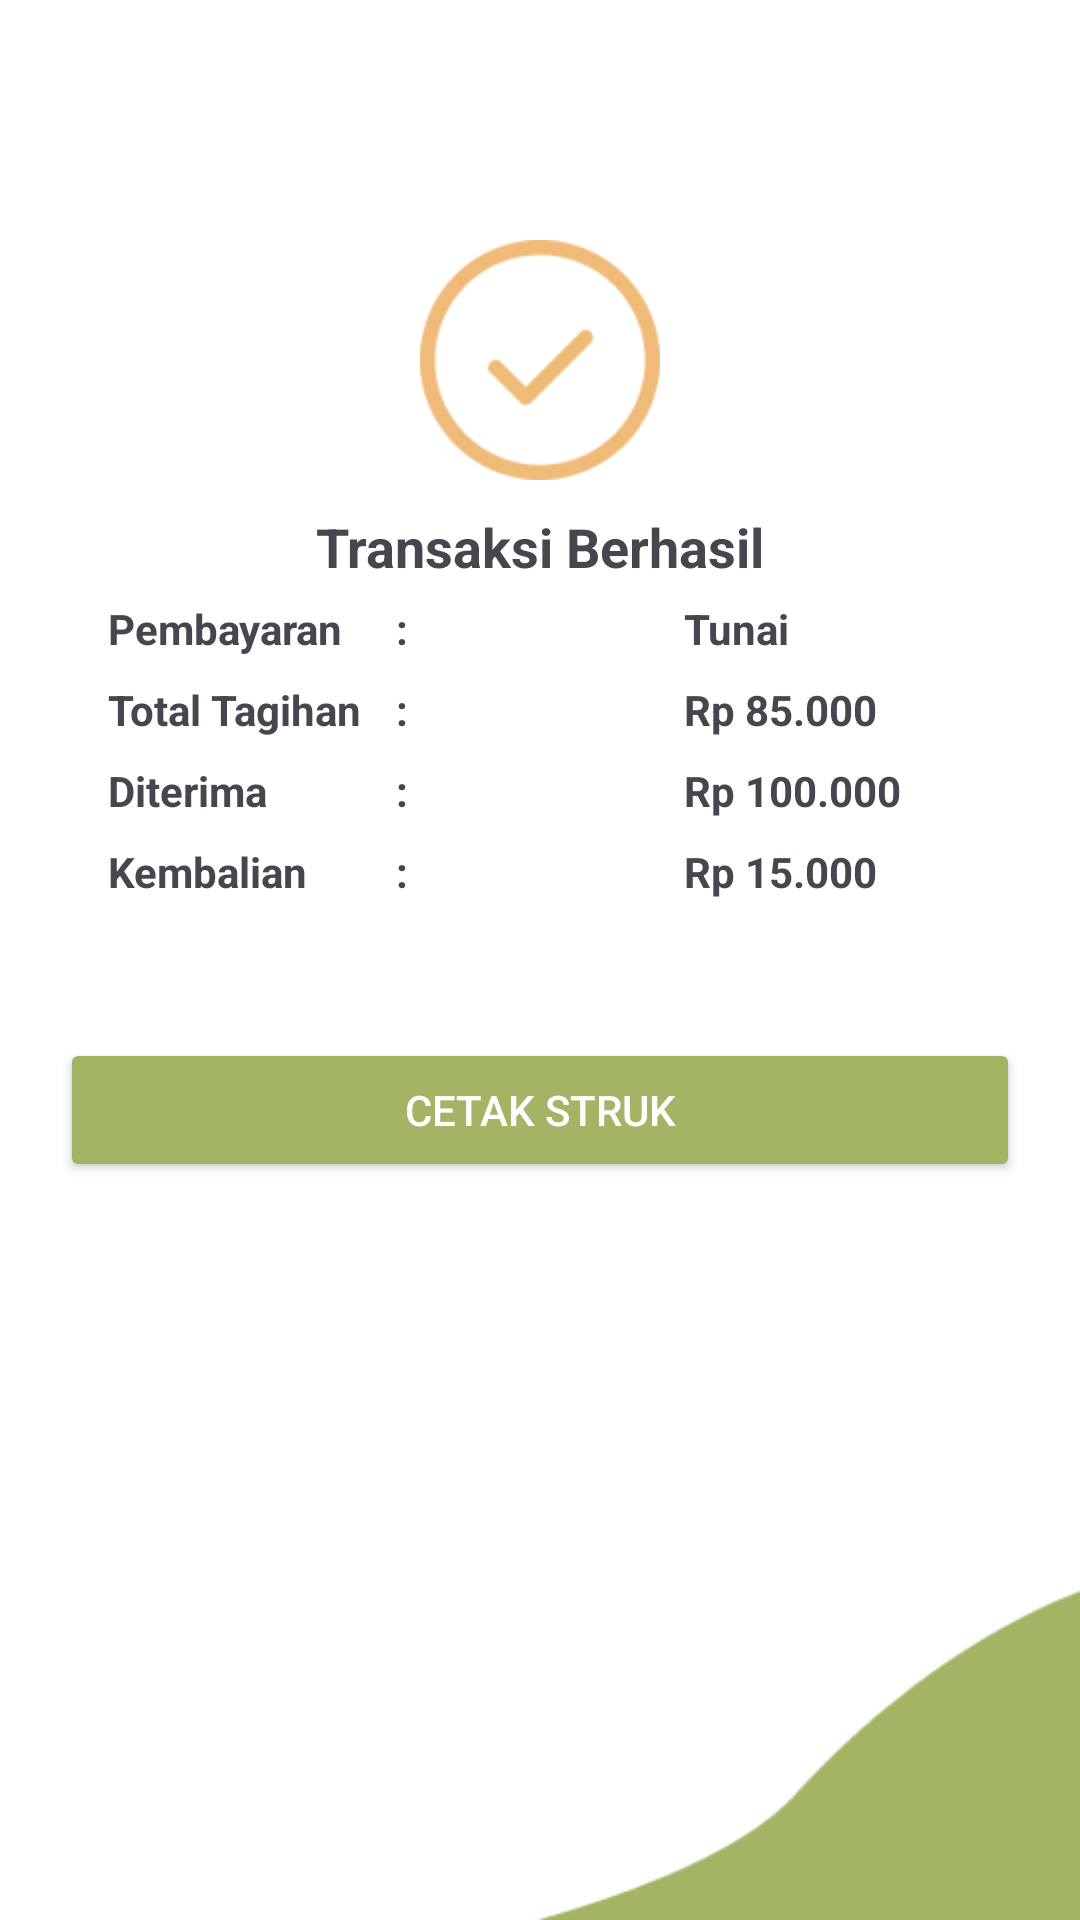

Reconstruct the res/layout file that produces this screen, plus the resources it refers to.
<!-- AndroidManifest.xml: application theme Theme.TaniMart -->
<!-- res/layout/dialog_transaksi_berhasil.xml -->
<?xml version="1.0" encoding="utf-8"?>
<androidx.constraintlayout.widget.ConstraintLayout xmlns:android="http://schemas.android.com/apk/res/android"
    xmlns:app="http://schemas.android.com/apk/res-auto"
    android:layout_width="match_parent"
    android:layout_height="match_parent"
    android:background="@drawable/bg_tampilan_resi"
    android:padding="20dp"
    android:id="@+id/dialogPembayaranBerhasil">

    
    <ImageView
        android:id="@+id/imgSuccess"
        android:layout_width="80dp"
        android:layout_height="80dp"
        android:src="@drawable/success_transfer"
        app:layout_constraintEnd_toEndOf="parent"
        app:layout_constraintStart_toStartOf="parent"
        app:layout_constraintTop_toTopOf="@id/guidelineDtb1" />

    
    <TextView
        android:id="@+id/tvJudul"
        android:layout_width="wrap_content"
        android:layout_height="wrap_content"
        android:layout_marginTop="10dp"
        android:text="Transaksi Berhasil"
        android:textSize="18sp"
        android:textStyle="bold"
        app:layout_constraintEnd_toEndOf="parent"
        app:layout_constraintStart_toStartOf="parent"
        app:layout_constraintTop_toBottomOf="@id/imgSuccess" />

    
    <TextView
        android:id="@+id/tvTanggal"
        android:layout_width="wrap_content"
        android:layout_height="wrap_content"
        android:layout_marginBottom="10dp"
        android:text="07-Maret-2025, 12:52"
        android:textSize="14sp"
        app:layout_constraintBottom_toTopOf="@id/guidelineDtb2"
        app:layout_constraintEnd_toEndOf="parent"
        app:layout_constraintStart_toStartOf="parent"
        app:layout_constraintTop_toBottomOf="@id/tvJudul" />

    
    <androidx.constraintlayout.widget.ConstraintLayout
        android:id="@+id/layoutDetail"
        android:layout_width="0dp"
        android:layout_height="wrap_content"
        android:layout_marginBottom="20dp"
        app:layout_constraintTop_toBottomOf="@id/guidelineDtb2"
        app:layout_constraintStart_toStartOf="parent"
        app:layout_constraintEnd_toEndOf="parent">

        
        <androidx.constraintlayout.widget.Guideline
            android:id="@+id/guidelineCol1"
            android:layout_width="wrap_content"
            android:layout_height="wrap_content"
            android:orientation="vertical"
            app:layout_constraintGuide_percent="0.05" />

        <androidx.constraintlayout.widget.Guideline
            android:id="@+id/guidelineCol2"
            android:layout_width="wrap_content"
            android:layout_height="wrap_content"
            android:orientation="vertical"
            app:layout_constraintGuide_percent="0.35" />

        <androidx.constraintlayout.widget.Guideline
            android:id="@+id/guidelineCol3"
            android:layout_width="wrap_content"
            android:layout_height="wrap_content"
            android:orientation="vertical"
            app:layout_constraintGuide_percent="0.65" />

        
        <TextView
            android:id="@+id/tvPembayaran"
            android:layout_width="wrap_content"
            android:layout_height="wrap_content"
            android:text="Pembayaran"
            android:textSize="14sp"
            android:textStyle="bold"
            app:layout_constraintStart_toStartOf="@id/guidelineCol1"
            app:layout_constraintTop_toTopOf="parent"/>

        <TextView
            android:id="@+id/tvColonPembayaran"
            android:layout_width="wrap_content"
            android:layout_height="wrap_content"
            android:text=":"
            android:textSize="14sp"
            android:textStyle="bold"
            app:layout_constraintStart_toStartOf="@id/guidelineCol2"
            app:layout_constraintTop_toTopOf="@id/tvPembayaran"/>

        <TextView
            android:id="@+id/tvMetode"
            android:layout_width="wrap_content"
            android:layout_height="wrap_content"
            android:text="Tunai"
            android:textStyle="bold"
            app:layout_constraintStart_toStartOf="@id/guidelineCol3"
            app:layout_constraintTop_toTopOf="@id/tvPembayaran"/>

        
        <TextView
            android:id="@+id/tvTotal"
            android:layout_width="wrap_content"
            android:layout_height="wrap_content"
            android:text="Total Tagihan"
            android:textSize="14sp"
            android:textStyle="bold"
            app:layout_constraintStart_toStartOf="@id/guidelineCol1"
            app:layout_constraintTop_toBottomOf="@id/tvPembayaran"
            android:layout_marginTop="8dp"/>

        <TextView
            android:id="@+id/tvColonTotal"
            android:layout_width="wrap_content"
            android:layout_height="wrap_content"
            android:text=":"
            android:textSize="14sp"
            android:textStyle="bold"
            app:layout_constraintStart_toStartOf="@id/guidelineCol2"
            app:layout_constraintTop_toTopOf="@id/tvTotal"/>

        <TextView
            android:id="@+id/tvNominalTotal"
            android:layout_width="wrap_content"
            android:layout_height="wrap_content"
            android:text="Rp 85.000"
            android:textStyle="bold"
            app:layout_constraintStart_toStartOf="@id/guidelineCol3"
            app:layout_constraintTop_toTopOf="@id/tvTotal"/>

        
        <TextView
            android:id="@+id/tvDiterima"
            android:layout_width="wrap_content"
            android:layout_height="wrap_content"
            android:text="Diterima"
            android:textSize="14sp"
            android:textStyle="bold"
            app:layout_constraintStart_toStartOf="@id/guidelineCol1"
            app:layout_constraintTop_toBottomOf="@id/tvTotal"
            android:layout_marginTop="8dp"/>

        <TextView
            android:id="@+id/tvColonDiterima"
            android:layout_width="wrap_content"
            android:layout_height="wrap_content"
            android:text=":"
            android:textSize="14sp"
            android:textStyle="bold"
            app:layout_constraintStart_toStartOf="@id/guidelineCol2"
            app:layout_constraintTop_toTopOf="@id/tvDiterima"/>

        <TextView
            android:id="@+id/tvNominalDiterima"
            android:layout_width="wrap_content"
            android:layout_height="wrap_content"
            android:text="Rp 100.000"
            android:textStyle="bold"
            app:layout_constraintStart_toStartOf="@id/guidelineCol3"
            app:layout_constraintTop_toTopOf="@id/tvDiterima"/>

        
        <TextView
            android:id="@+id/tvKembalian"
            android:layout_width="wrap_content"
            android:layout_height="wrap_content"
            android:text="Kembalian"
            android:textSize="14sp"
            android:textStyle="bold"
            app:layout_constraintStart_toStartOf="@id/guidelineCol1"
            app:layout_constraintTop_toBottomOf="@id/tvDiterima"
            android:layout_marginTop="8dp"/>

        <TextView
            android:id="@+id/tvColonKembalian"
            android:layout_width="wrap_content"
            android:layout_height="wrap_content"
            android:text=":"
            android:textSize="14sp"
            android:textStyle="bold"
            app:layout_constraintStart_toStartOf="@id/guidelineCol2"
            app:layout_constraintTop_toTopOf="@id/tvKembalian"/>

        <TextView
            android:id="@+id/tvNominalKembalian"
            android:layout_width="wrap_content"
            android:layout_height="wrap_content"
            android:text="Rp 15.000"
            android:textStyle="bold"
            app:layout_constraintStart_toStartOf="@id/guidelineCol3"
            app:layout_constraintTop_toTopOf="@id/tvKembalian"/>

    </androidx.constraintlayout.widget.ConstraintLayout>

    
    <Button
        android:id="@+id/btnCetakStruk"
        android:layout_width="0dp"
        android:layout_height="wrap_content"
        android:backgroundTint="@color/teal_sage"
        android:text="Cetak Struk"
        android:textColor="@android:color/white"
        app:layout_constraintBottom_toBottomOf="@id/guidelineDtb3"
        app:layout_constraintEnd_toEndOf="parent"
        app:layout_constraintStart_toStartOf="parent"
        app:layout_constraintTop_toBottomOf="@id/layoutDetail" />

    
    <androidx.constraintlayout.widget.Guideline
        android:id="@+id/guidelineDtb1"
        android:orientation="horizontal"
        app:layout_constraintGuide_percent="0.1"
        android:layout_width="wrap_content"
        android:layout_height="wrap_content"/>

    <androidx.constraintlayout.widget.Guideline
        android:id="@+id/guidelineDtb2"
        android:orientation="horizontal"
        app:layout_constraintGuide_percent="0.3"
        android:layout_width="wrap_content"
        android:layout_height="wrap_content"/>

    <androidx.constraintlayout.widget.Guideline
        android:id="@+id/guidelineDtb3"
        android:orientation="horizontal"
        app:layout_constraintGuide_percent="0.7"
        android:layout_width="wrap_content"
        android:layout_height="wrap_content"/>

</androidx.constraintlayout.widget.ConstraintLayout>
<!-- resources referenced by this layout -->
<resources>
  <color name="teal_sage">#A4B465</color>
  <!-- drawable bg_tampilan_resi: png bitmap (drawable, 4750 bytes) -->
  <!-- drawable success_transfer: png bitmap (drawable, 3575 bytes) -->
  <style name="Theme.TaniMart" parent="Base.Theme.TaniMart" />
  <style name="Base.Theme.TaniMart" parent="Theme.Material3.DayNight.NoActionBar">
          <item name="colorPrimary">@color/dark_teal_sage</item>
          <item name="colorPrimaryVariant">@color/dark_teal_sage</item>
          <item name="colorOnPrimary">@color/white</item>
  
          
          <item name="colorSecondary">@color/beige</item>
          <item name="colorOnSecondary">@color/black</item>
  
          
          <item name="android:statusBarColor">?attr/colorPrimaryVariant</item>
      </style>
  <color name="dark_teal_sage">#626F47</color>
  <color name="white">#FFFFFFFF</color>
  <color name="beige">#F0BB78</color>
  <color name="black">#FF000000</color>
</resources>
